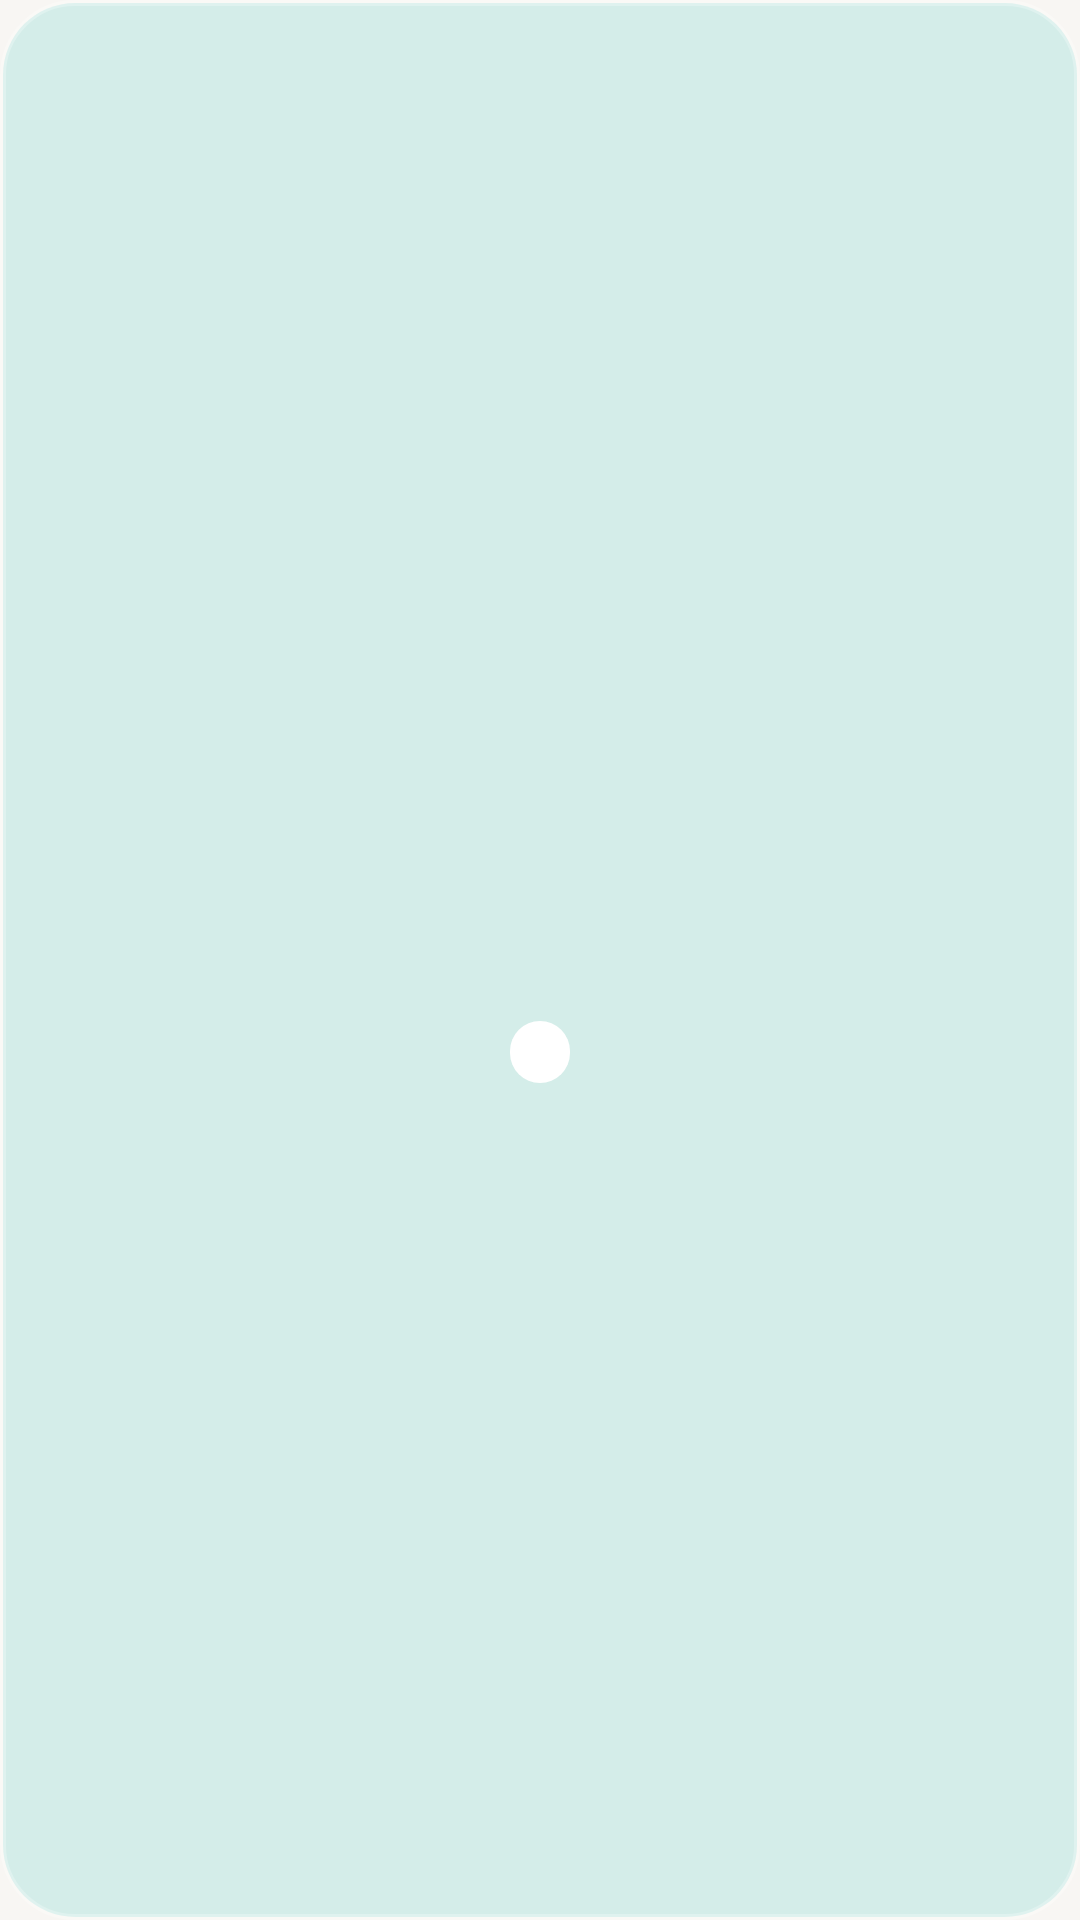

The Android layout XML behind this screen, and the referenced resources:
<!-- AndroidManifest.xml: application theme Theme.Mesinha -->
<!-- res/layout/widget_garden.xml -->
<?xml version="1.0" encoding="utf-8"?>
<LinearLayout xmlns:android="http://schemas.android.com/apk/res/android"
    android:id="@+id/widget_root"
    android:layout_width="match_parent"
    android:layout_height="match_parent"
    android:background="@drawable/widget_background"
    android:gravity="center"
    android:orientation="vertical"
    android:padding="8dp">

    <TextView
        android:id="@+id/tv_streak"
        android:layout_width="wrap_content"
        android:layout_height="wrap_content"
        android:fontFamily="sans-serif-medium"
        android:textColor="#1A1A1A"
        android:textSize="28sp"
        android:textStyle="bold" />

    <TextView
        android:id="@+id/tv_streak_label"
        android:layout_width="wrap_content"
        android:layout_height="wrap_content"
        android:layout_marginTop="2dp"
        android:fontFamily="sans-serif-medium"
        android:textColor="#4D989B"
        android:textSize="12sp"
        android:textStyle="bold" />

    <TextView
        android:id="@+id/tv_level"
        android:layout_width="wrap_content"
        android:layout_height="wrap_content"
        android:layout_marginTop="6dp"
        android:background="@drawable/widget_label_bg"
        android:fontFamily="sans-serif-medium"
        android:paddingHorizontal="10dp"
        android:paddingVertical="3dp"
        android:textColor="#1A1A1A"
        android:textSize="11sp"
        android:maxLines="1"
        android:ellipsize="end" />

</LinearLayout>
<!-- resources referenced by this layout -->
<resources>
  <!-- drawable widget_background (drawable) -->
  <?xml version="1.0" encoding="utf-8"?>
  <shape xmlns:android="http://schemas.android.com/apk/res/android"
      android:shape="rectangle">
      <solid android:color="#4C81D8D0" />
      <corners android:radius="24dp" />
      <stroke
          android:width="2dp"
          android:color="#40FFFFFF" />
  </shape>
  <!-- drawable widget_label_bg (drawable) -->
  <?xml version="1.0" encoding="utf-8"?>
  <shape xmlns:android="http://schemas.android.com/apk/res/android"
      android:shape="rectangle">
      <solid android:color="#FFFFFFFF" />
      <corners android:radius="20dp" />
  </shape>
  <style name="Theme.Mesinha" parent="Theme.AppCompat.DayNight.NoActionBar">
          <item name="colorPrimary">@color/mesinha_teal</item>
          <item name="colorPrimaryDark">@color/mesinha_teal</item>
          <item name="colorAccent">@color/mesinha_teal_dark</item>
          <item name="android:windowBackground">@color/mesinha_cream</item>
  
          
          <item name="android:statusBarColor">@color/mesinha_teal</item>
          
          <item name="android:windowLightStatusBar">true</item>
  
          
          <item name="android:navigationBarColor">@color/mesinha_teal</item>
          <item name="android:windowLightNavigationBar">true</item>
      </style>
  <color name="mesinha_teal">#81D8D0</color>
  <color name="mesinha_teal_dark">#4D989B</color>
  <color name="mesinha_cream">#F8F6F3</color>
</resources>
